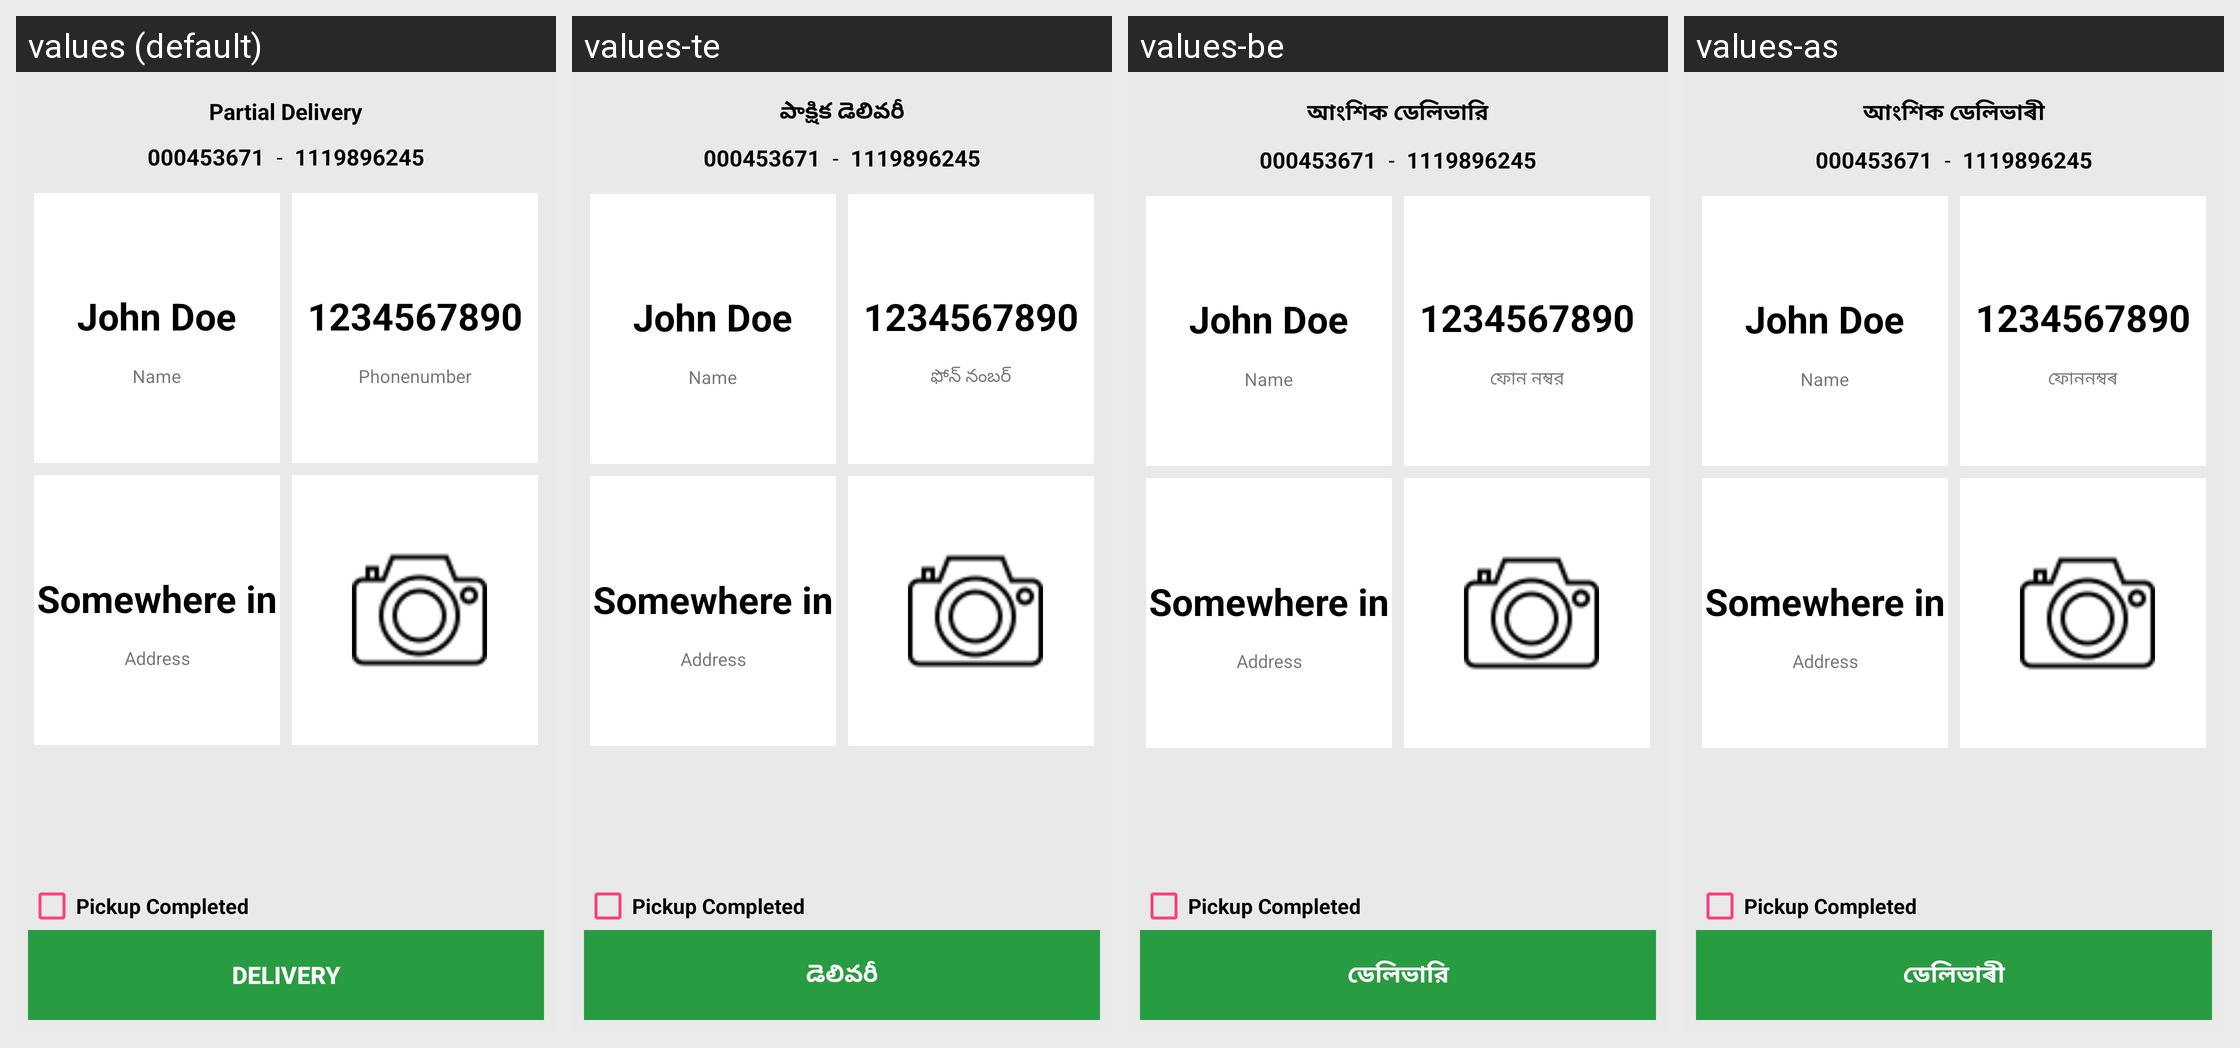

Strings drawn on this Android screen and how each of the app's shown locales translates them:
Android screen res/layout/activity_pickup_delivery_old.xml rendered under 4 locales, left to right: values (default), values-te, values-be, values-as. Device: Nexus 5 (rendered at 1080×1920; each locale shown at half size, 540×960, under a caption strip naming it); theme AppTheme.
Other locales in the repository, not shown: values-en, values-hi, values-kn, values-mr, values-or, values-pa, values-ta.
Strings drawn on this screen, with the default value and each locale's value (text and hints the layout hard-codes, and strings that could not be matched under every locale, appear in the picture but are not listed):

prat_title
  values: Partial Delivery
  values-te: పాక్షిక డెలివరీ
  values-be: আংশিক ডেলিভারি
  values-as: আংশিক ডেলিভাৰী

phnumber
  values: Phonenumber
  values-te: ఫోన్ నంబర్
  values-be: ফোন নম্বর
  values-as: ফোননম্বৰ

ord_delivery
  values: DELIVERY
  values-te: డెలివరీ
  values-be: ডেলিভারি
  values-as: ডেলিভাৰী
